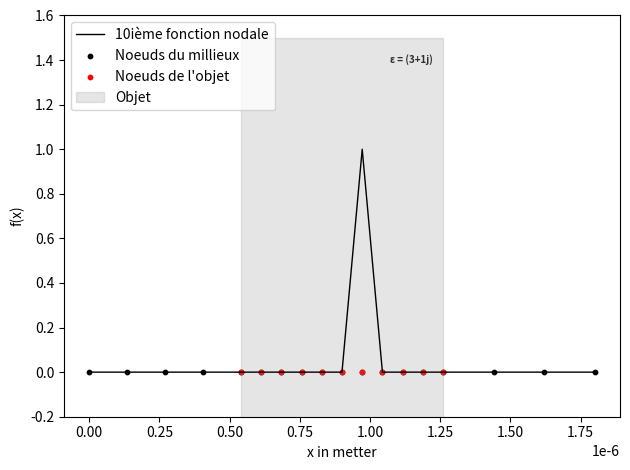

Python code for this plot:
####libraries####

import numpy as np
import matplotlib.pyplot as plt
import math

### DebugGing tool ###

# import sys

# if not sys.warnoptions:  #Raise warnings as error
#     import warnings
#     warnings.simplefilter("error")

####initialisation variables####
    
lambda0=700*10**(-9)
theta=0
a=1
L=1.8*10**(-6)

n=5 #noeuds par longueur d'onde (100 pour avoir pas de soucis)

epsm=1 #coef mu et epsilon
epsd=3+1j
mud=1
nm=1
nd=np.sqrt(epsd)
lambdad=lambda0/nd


k0=2*np.pi/lambda0
k=(k0*np.cos(theta),k0*np.sin(theta))
kd=k0*nd


#Initialisation de la géométrie de l'objet et du maillage

m1=0.3*L
m2=0.7*L

maillage = np.concatenate((np.linspace(0, m1, math.ceil(m1/(lambda0/n)),endpoint=False), np.linspace(m1, m2, math.ceil((m2-m1)/(lambdad/n)),endpoint=False), np.linspace(m2, L, math.ceil((L-m2)/(lambda0/n)),endpoint=True)))


ab=np.where(maillage==m1)[0][0] #indice (python) des interfaces
bc=np.where(maillage==m2)[0][0]
N=np.size(maillage)-1
grid = np.zeros(N+1)
grid[ab:bc+1]=1



#Champ initial

def fi(X: np.ndarray | float) -> np.ndarray | float:
    return a*np.exp(k0*X*1j)

def fiPrime(X: np.ndarray | float) -> np.ndarray | float:
    return a*k0*np.exp(X*k0*1j)*1j

def fiseconde(X: np.ndarray | float) -> np.ndarray | float:
    return -a*k0**2*np.exp(X*k0*1j)


def epsilon(X):
    
    return np.where((X>=m1) & (X<=m2),epsd,epsm)

def mu(X):
    
    return np.where((X>=m1) & (X<=m2),mud,1)


def Epsilon(X):
    
    if X >= m1 and X <= m2:
        return epsd
    else:
        return epsm

def Mu(X):
    
    if X>= m1 and X <= m2:
        return mud
    else:
        return 1



#Fonction de base nodale

def Node(X,i):  
    try:
        if i == 0: raise IndexError
        X=np.where((X>=maillage[i-1]) & (X<=maillage[i+1]),X,0)
        X= np.where((X>=maillage[i-1]) & (X<= maillage[i]),(X-maillage[i-1])/(maillage[i]-maillage[i-1]),X)
        return np.where((X>maillage[i]) & (X<=maillage[i+1]),(maillage[i+1]-X)/(maillage[i+1]-maillage[i]),X)
    except:
        try:
            return np.where(X<=maillage[i+1],(maillage[i+1]-X)/(maillage[i+1]-maillage[i]),0)
        except:
            return np.where(X>=maillage[i-1] ,(X-maillage[i-1])/(maillage[i]-maillage[i-1]),0)
            
        
def NodePrime(X,i):  
     
    try: 
        if i == 0: raise IndexError
        X=np.where((X>=maillage[i-1]) & (X<=maillage[i+1]),X,0)
        X= np.where((X>maillage[i-1]) & (X< maillage[i]),1/(maillage[i]-maillage[i-1]),X)
        return np.where((X>maillage[i]) & (X<=maillage[i+1]),-1/(maillage[i+1]-maillage[i]),X)
    
    except:
        try:
            return np.where(X<=maillage[i+1],-1/(maillage[i+1]-maillage[i]),0)
        
        except:
            return np.where(X>maillage[i-1],1/(maillage[i]-maillage[i-1]),0)



#Calcule de la fonction S

def S(x):
    return (1-1/Mu(x))*fiseconde(x)+k0**2*(epsm-Epsilon(x))*fi(x)





A=np.where(grid==1)[0][0]
B=np.where(grid==1)[0][-1]

plt.plot(maillage,Node(maillage,10),linewidth=1,color='black',label='10ième fonction nodale')
plt.scatter(maillage,[0]*np.size(maillage),color='black',s=10,label='Noeuds du millieux')
plt.scatter(maillage[A:B+1],[0]*np.size(np.where(grid==1)),color='red',s=10,label="Noeuds de l'objet")
plt.ylim(-0.2,1.6)
c=1.5
square_x = [m1, m1, m2, m2]
square_y = [-c, c, c, -c] 
plt.fill(square_x, square_y, color="grey", alpha=0.2,label="Objet")
plt.text(m2-(m2-m1) / 20, 0.95*c , f'ε = {epsd}', horizontalalignment='right', verticalalignment='top', fontsize=7, color='black',weight='bold',alpha=0.8)    
plt.xlabel('x in metter')
plt.ylabel('f(x)')
plt.legend(loc='upper left')
plt.tight_layout()
plt.show()